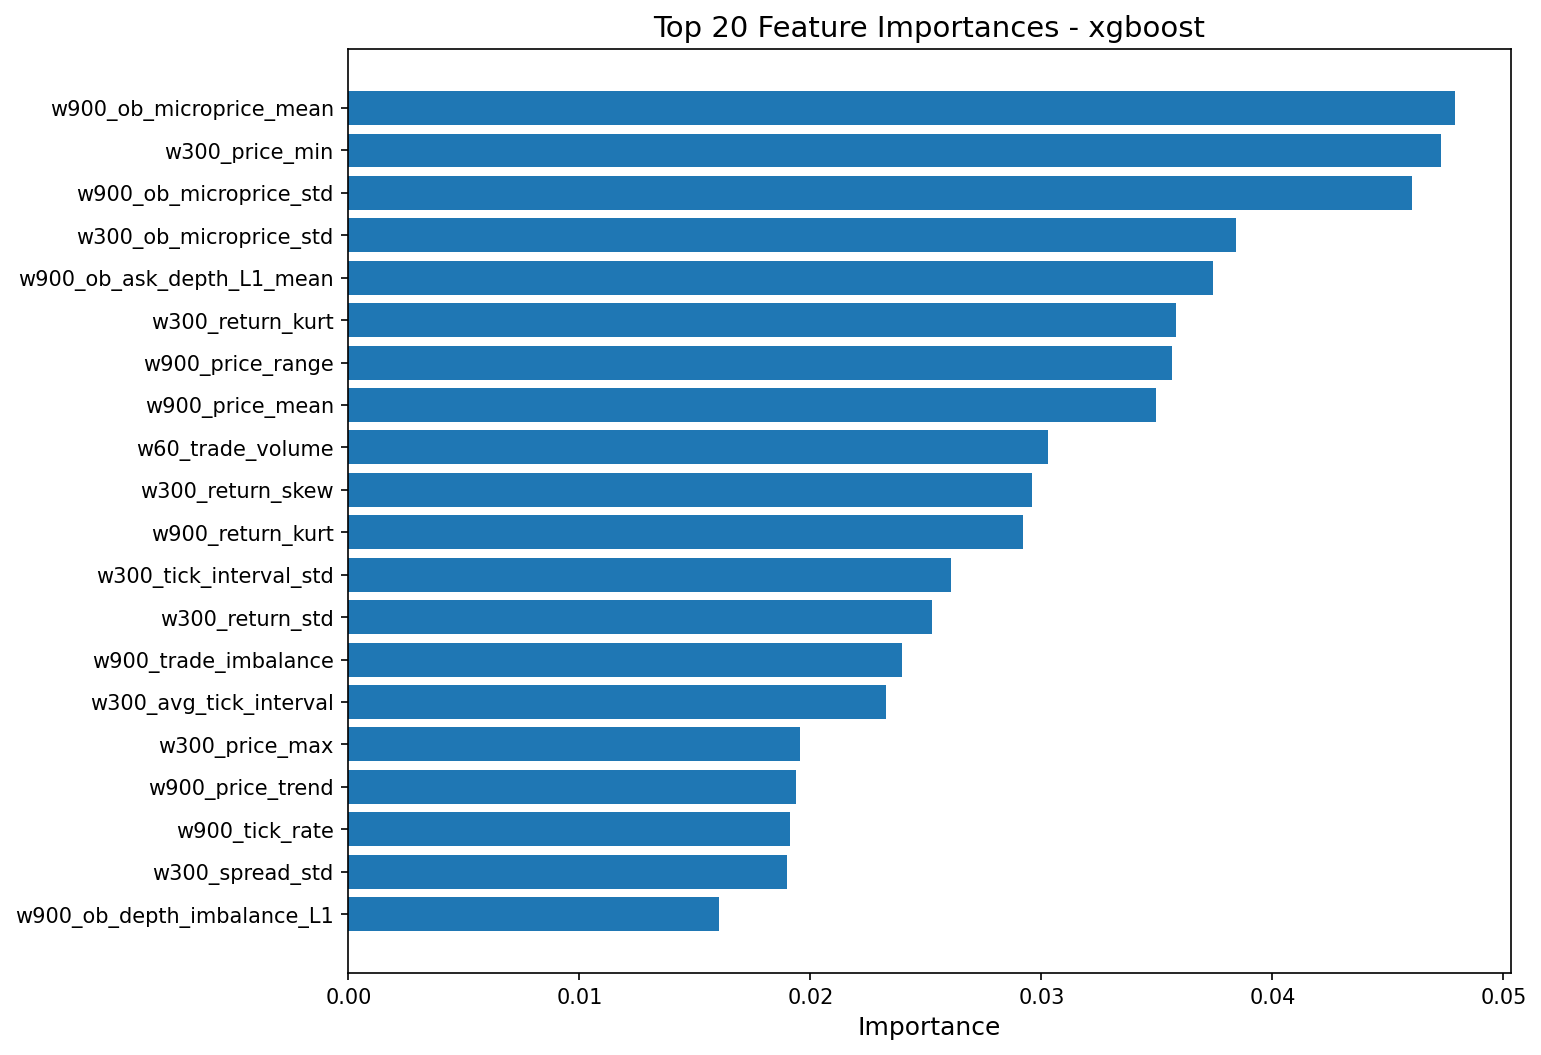

The data file committed next to this chart (first rows):
feature, importance
w900_ob_microprice_mean, 0.04793
w300_price_min, 0.0473
w900_ob_microprice_std, 0.04605
w300_ob_microprice_std, 0.03844
w900_ob_ask_depth_L1_mean, 0.03742
w300_return_kurt, 0.03584
w900_price_range, 0.03564
w900_price_mean, 0.03494
w60_trade_volume, 0.0303
w300_return_skew, 0.02958
w900_return_kurt, 0.02921
w300_tick_interval_std, 0.02607
w300_return_std, 0.02527
w900_trade_imbalance, 0.02398
w300_avg_tick_interval, 0.02326
w300_price_max, 0.01954
w900_price_trend, 0.01937
w900_tick_rate, 0.01913
w300_spread_std, 0.01899
w900_ob_depth_imbalance_L1, 0.01603
w300_price_std, 0.01586
w60_price_range, 0.01582
w900_trade_volume, 0.0138
w300_spread_mean, 0.01376
w300_trade_volume, 0.0133
w300_trade_imbalance, 0.01223
w900_price_std, 0.01158
w900_spread_mean, 0.01148
w300_avg_trade_size, 0.0114
w300_price_mean, 0.0104
w300_ob_ask_depth_L1_mean, 0.0099
w900_ob_bid_depth_L1_mean, 0.009815
w300_ob_microprice_mean, 0.009684
w300_price_trend, 0.009502
w300_price_range, 0.009376
w900_spread_std, 0.00897
w900_avg_trade_size, 0.0089
w900_return_skew, 0.008592
w30_ob_depth_imbalance_L1, 0.007746
w300_trade_count, 0.007574
w60_price_std, 0.007562
w60_trade_imbalance, 0.0064
w60_price_min, 0.006385
w30_spread_std, 0.00581
w30_price_min, 0.005797
w60_avg_trade_size, 0.005675
w30_return_mean, 0.005673
w900_trade_count, 0.005523
w60_volatility_lag1, 0.005459
w900_price_momentum, 0.005304
w60_price_momentum, 0.005167
w60_ob_depth_imbalance_L1, 0.00427
w30_price_mean, 0.004063
w30_price_trend, 0.003978
w60_ob_microprice_std, 0.003887
w60_price_mean, 0.003716
w60_return_kurt, 0.00354
w900_avg_tick_interval, 0.003468
w300_price_momentum, 0.003436
w60_spread_mean, 0.003409
... 51 more rows
